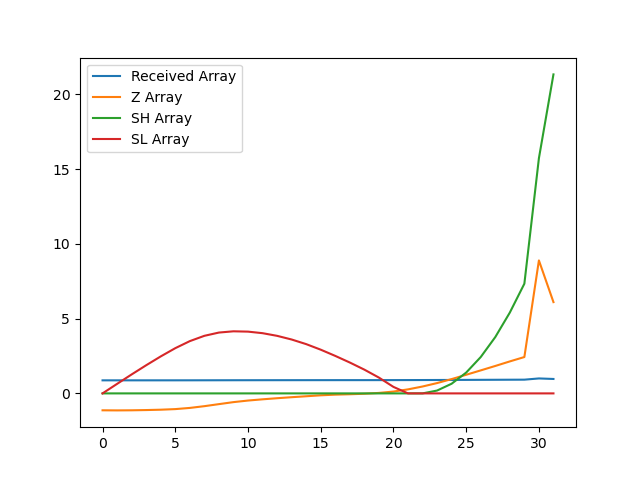

Source data for this figure (header and first rows):
, index, year, val, Received Array, Z Array, SH Array, SL Array
0, 12962, 1990, 11894, 0.873, -1.131, 0.0, 0.0
1, 12965, 1991, 11893, 0.873, -1.137, 0.0, 0.6373
2, 12968, 1992, 11894, 0.873, -1.131, 0.0, 1.268
3, 12971, 1993, 11897, 0.8733, -1.114, 0.0, 1.883
4, 12974, 1994, 11901, 0.8736, -1.091, 0.0, 2.473
5, 12977, 1995, 11908, 0.8741, -1.051, 0.0, 3.024
6, 12980, 1996, 11922, 0.8751, -0.9718, 0.0, 3.496
7, 12983, 1997, 11942, 0.8765, -0.8546, 0.0, 3.85
8, 12986, 1998, 11966, 0.8783, -0.7183, 0.0, 4.068
9, 12989, 1999, 11989, 0.88, -0.5837, 0.0, 4.152
10, 12992, 2000, 12007, 0.8813, -0.4784, 0.0, 4.131
11, 12995, 2001, 12021, 0.8823, -0.3964, 0.0, 4.027
12, 12998, 2002, 12034, 0.8833, -0.3222, 0.0, 3.849
13, 13001, 2003, 12046, 0.8841, -0.2545, 0.0, 3.604
14, 13004, 2004, 12056, 0.8849, -0.1914, 0.0, 3.295
15, 13007, 2005, 12067, 0.8857, -0.1282, 0.0, 2.923
16, 13010, 2006, 12075, 0.8863, -0.08382, 0.0, 2.507
17, 13013, 2007, 12080, 0.8866, -0.05745, 0.0, 2.065
18, 13016, 2008, 12085, 0.8871, -0.02374, 0.0, 1.588
19, 13019, 2009, 12095, 0.8878, 0.03162, 0.0, 1.057
20, 13022, 2010, 12111, 0.8889, 0.1224, 0.0, 0.4343
21, 13025, 2011, 12136, 0.8908, 0.2687, 0.0, 0.0
22, 13028, 2012, 12169, 0.8932, 0.4607, 0.0, 0.0
23, 13031, 2013, 12209, 0.8961, 0.6904, 0.1904, 0.0
24, 13034, 2014, 12255, 0.8995, 0.9565, 0.6469, 0.0
25, 13037, 2015, 12304, 0.9032, 1.246, 1.393, 0.0
26, 13040, 2016, 12355, 0.9069, 1.538, 2.431, 0.0
27, 13043, 2017, 12406, 0.9106, 1.834, 3.765, 0.0
28, 13046, 2018, 12459, 0.9145, 2.139, 5.404, 0.0
29, 13049, 2019, 12509, 0.9182, 2.432, 7.336, 0.0
30, 13052, 2020, 13624, 1.0, 8.893, 15.73, 0.0
31, 13055, 2021, 13143, 0.9647, 6.105, 21.33, 0.0
